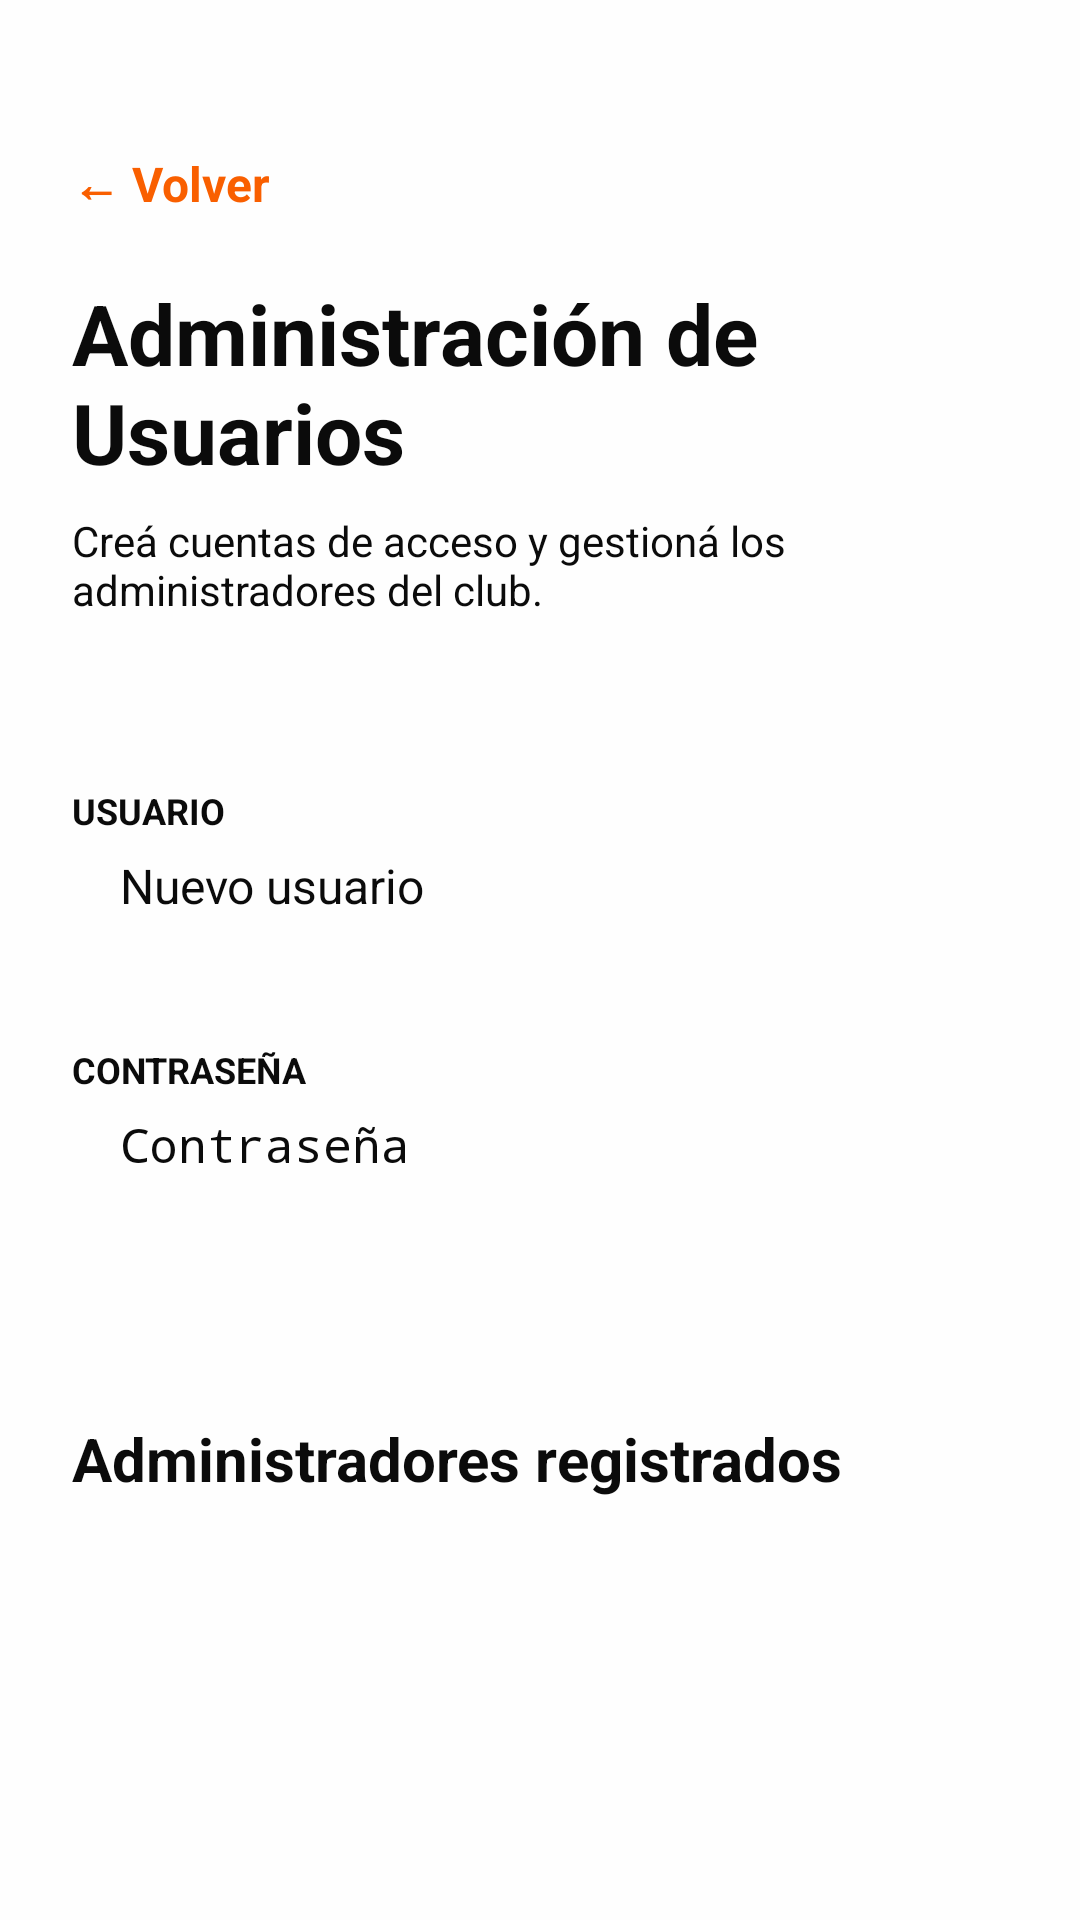

Reconstruct the res/layout file that produces this screen, plus the resources it refers to.
<!-- AndroidManifest.xml: application theme Theme.ClubFocus -->
<!-- res/layout/activity_administrar_usuarios.xml -->
<?xml version="1.0" encoding="utf-8"?>
<ScrollView xmlns:android="http://schemas.android.com/apk/res/android"
    android:layout_width="match_parent"
    android:layout_height="match_parent"
    android:background="@color/white"
    android:fillViewport="true">

    <LinearLayout
        android:layout_width="match_parent"
        android:layout_height="wrap_content"
        android:orientation="vertical"
        android:paddingHorizontal="24dp"
        android:paddingTop="50dp"
        android:paddingBottom="24dp">

        <TextView
            android:id="@+id/tvVolverAdministradores"
            android:layout_width="wrap_content"
            android:layout_height="wrap_content"
            android:layout_marginBottom="20dp"
            android:text="@string/admin_panel_volver"
            android:textColor="@color/primary"
            android:textSize="16sp"
            android:textStyle="bold" />

        <TextView
            android:layout_width="wrap_content"
            android:layout_height="wrap_content"
            android:layout_marginBottom="8dp"
            android:text="@string/admin_panel_titulo"
            android:textColor="@color/black"
            android:textSize="28sp"
            android:textStyle="bold" />

        <TextView
            android:layout_width="match_parent"
            android:layout_height="wrap_content"
            android:layout_marginBottom="20dp"
            android:text="@string/admin_panel_subtitulo"
            android:textColor="@color/black"
            android:textSize="14sp" />

        <Button
            android:id="@+id/btnCopiasClub"
            style="@style/ButtonPrimaryL"
            android:layout_marginBottom="8dp"
            android:gravity="center"
            android:text="@string/copia_titulo" />

        <Button
            android:id="@+id/btnResumenCaja"
            style="@style/ButtonPrimaryL"
            android:layout_marginBottom="8dp"
            android:gravity="center"
            android:text="@string/caja_titulo" />

        <Button
            android:id="@+id/btnTarifas"
            style="@style/ButtonPrimaryL"
            android:layout_marginBottom="20dp"
            android:gravity="center"
            android:text="@string/tarifas_titulo" />

        <TextView
            android:layout_width="match_parent"
            android:layout_height="wrap_content"
            android:text="@string/admin_panel_usuario"
            android:textColor="@color/black"
            android:textSize="12sp"
            android:textStyle="bold" />

        <EditText
            android:id="@+id/etAdminUsuario"
            style="@style/InputBase"
            android:layout_marginTop="6dp"
            android:background="@drawable/bg_borde_texto"
            android:hint="@string/admin_panel_usuario_hint"
            android:inputType="text"
            android:maxLines="1" />

        <TextView
            android:layout_width="match_parent"
            android:layout_height="wrap_content"
            android:layout_marginTop="14dp"
            android:text="@string/admin_panel_contrasena"
            android:textColor="@color/black"
            android:textSize="12sp"
            android:textStyle="bold" />

        <EditText
            android:id="@+id/etAdminContrasena"
            style="@style/InputBase"
            android:layout_marginTop="6dp"
            android:background="@drawable/bg_borde_texto"
            android:hint="@string/admin_panel_contrasena_hint"
            android:inputType="textPassword"
            android:saveEnabled="false"
            android:maxLines="1" />

        <Button
            android:id="@+id/btnCrearAdministrador"
            style="@style/ButtonPrimaryL"
            android:layout_marginTop="24dp"
            android:gravity="center"
            android:text="@string/admin_panel_crear" />

        <TextView
            android:layout_width="match_parent"
            android:layout_height="wrap_content"
            android:layout_marginTop="28dp"
            android:layout_marginBottom="12dp"
            android:text="@string/admin_panel_lista"
            android:textColor="@color/black"
            android:textSize="20sp"
            android:textStyle="bold" />

        <LinearLayout
            android:id="@+id/contenedorAdministradores"
            android:layout_width="match_parent"
            android:layout_height="wrap_content"
            android:orientation="vertical" />

    </LinearLayout>
</ScrollView>
<!-- resources referenced by this layout -->
<resources>
  <color name="black">#0B0B0B</color>
  <color name="primary">#f95f00</color>
  <color name="white">#FEFEFE</color>
  <string name="admin_panel_contrasena">CONTRASEÑA</string>
  <string name="admin_panel_contrasena_hint">Contraseña</string>
  <string name="admin_panel_crear">CREAR ADMINISTRADOR</string>
  <string name="admin_panel_lista">Administradores registrados</string>
  <string name="admin_panel_subtitulo">Creá cuentas de acceso y gestioná los administradores del club.</string>
  <string name="admin_panel_titulo">Administración de Usuarios</string>
  <string name="admin_panel_usuario">USUARIO</string>
  <string name="admin_panel_usuario_hint">Nuevo usuario</string>
  <string name="admin_panel_volver">← Volver</string>
  <string name="caja_titulo">Resumen de caja</string>
  <string name="copia_titulo">Copias de seguridad</string>
  <string name="tarifas_titulo">Configurar tarifas</string>
  <style name="ButtonPrimaryL" parent="ButtonBase">
          <item name="android:textColor">@color/white</item>
          <item name="backgroundTint">@color/primary</item>
  
      </style>
  <style name="InputBase">
      <item name="android:layout_width">match_parent</item>
      <item name="android:layout_height">50dp</item>
      <item name="android:background">@drawable/bg_rounded_input</item>
      <item name="android:paddingHorizontal">16dp</item>
      <item name="android:textColor">@color/black</item>
      <item name="android:textSize">16sp</item>
      </style>
  <style name="ButtonBase" parent="Widget.Material3.Button">
          <item name="android:layout_width">match_parent</item>
          <item name="android:layout_height">60dp</item>
  
          <item name="android:textSize">16sp</item>
          <item name="android:textStyle">bold</item>
  
          <item name="cornerRadius">12dp</item>
          <item name="strokeWidth">0dp</item>
  
          <item name="android:gravity">start|center_vertical</item>
          <item name="android:paddingStart">24dp</item>
          <item name="iconGravity">start</item>
          <item name="iconPadding">16dp</item>
          <item name="iconTint">@color/white</item>
  
      </style>
</resources>
